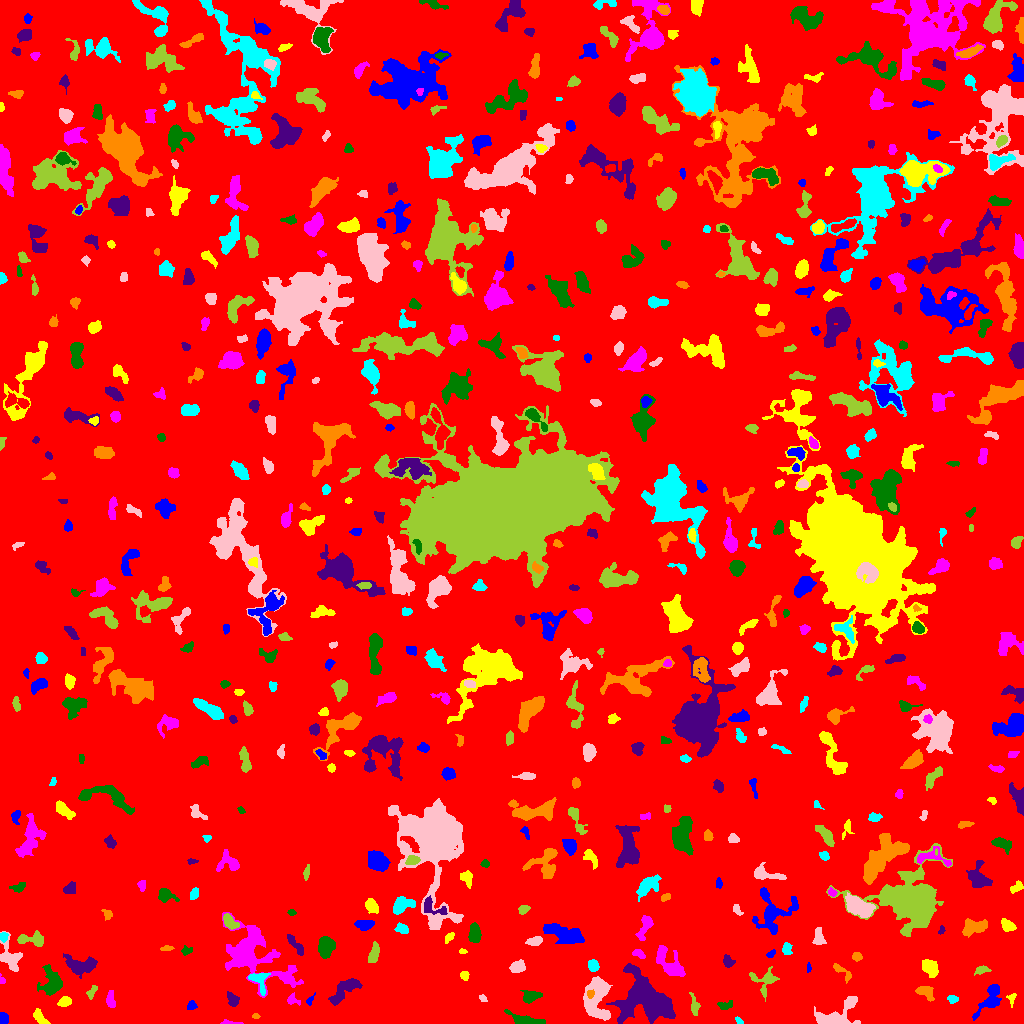

Values plotted in this chart, from the file beside it:
ID, X, Y, A, B, theta, total_flux, mu_max, mu_median, mu_mean, R_fwhm, R_e, R10, R90, x_start, x_end, y_start, y_end, area, greylevel
0, 513.7, 520.6, 301.8, 296, 0.7246, 1692811, 14.0, 2.0, 2.035, 51.98, 239.5, 91.41, 388.9, 0, 1023, 0, 1023, 831783, 2.035
1, 3.128, 4.459, 2.837, 2.174, -1.561, 562.0, 10.0, 6.0, 5.62, 4.442, 3.141, 1.262, 4.787, 0, 8, 0, 11, 100, 9.62
2, 40.05, 5.5, 5.062, 1.938, -0.8143, 220.0, 3.0, 1.0, 1.497, 4.82, 3.656, 1.493, 5.614, 33, 50, 0, 15, 147, 6.497
3, 230.3, 0.7875, 6.376, 0.8692, -0.04665, 80.0, 3.0, 1.0, 1.25, 2.394, 2.257, 0.7979, 3.827, 220, 243, 0, 4, 64, 6.25
4, 526.6, 2.699, 7.558, 2.126, -0.2057, 921.0, 14.0, 3.0, 3.529, 3.656, 4.107, 1.493, 7.024, 504, 545, 0, 14, 261, 8.529
5, 644.8, 25.18, 13.97, 10.69, -0.4978, 12456, 28.0, 6.0, 7.288, 7.919, 11.98, 4.297, 20.2, 606, 675, 0, 60, 1709, 10.29
6, 255.6, 7.238, 1.853, 1.154, -0.2719, 63.0, 4.0, 1.0, 1.575, 2.394, 1.784, 0.5642, 2.932, 252, 260, 5, 10, 40, 6.575
7, 738.8, 2.928, 2.169, 1.307, -0.6778, 83.0, 3.0, 2.0, 1.729, 2.985, 2.185, 0.7979, 3.385, 735, 743, 0, 7, 48, 7.729
8, 835.8, 7.812, 12.2, 6.052, 0.3825, 2078, 9.0, 3.0, 3.724, 7.632, 7.399, 2.877, 11.63, 814, 860, 0, 27, 558, 7.724
9, 694.5, 16.73, 5.254, 1.773, -1.41, 181.0, 4.0, 1.0, 1.293, 3.827, 3.29, 1.128, 5.47, 689, 700, 8, 31, 140, 6.293
10, 559.8, 8.133, 4.735, 3.3, -0.8837, 487.0, 6.0, 3.0, 2.815, 5.557, 4.334, 1.596, 6.628, 552, 570, 0, 16, 173, 7.815
11, 191.9, 17.55, 2.157, 2.025, 0.9059, 144.0, 5.0, 2.0, 1.8, 2.585, 2.459, 0.7979, 4.184, 187, 197, 14, 23, 80, 6.8
12, 64.82, 21.8, 2.855, 2.166, 0.2574, 324.0, 6.0, 2.0, 2.678, 4.37, 3.192, 1.262, 4.983, 57, 71, 17, 27, 121, 7.678
13, 110.8, 23.21, 4.408, 1.929, -1.458, 268.0, 4.0, 2.0, 2.015, 5.262, 3.613, 1.382, 5.698, 106, 115, 16, 33, 133, 7.015
14, 724.3, 18.21, 3.948, 1.971, 0.09459, 160.0, 3.0, 1.0, 1.468, 3.827, 3.09, 1.262, 5.015, 717, 732, 14, 23, 109, 6.468
15, 344.3, 33.5, 9.55, 3.448, 0.7076, 1211, 7.0, 3.0, 3.081, 6.933, 6.408, 2.523, 9.869, 328, 362, 18, 45, 393, 7.081
16, 925.3, 31.73, 4.389, 2.72, -0.4813, 448.0, 8.0, 2.0, 2.396, 4.184, 4.029, 1.493, 6.232, 915, 934, 22, 37, 187, 7.396
17, 952.5, 24.42, 2.508, 1.598, -0.1068, 102.0, 4.0, 1.0, 1.275, 3.09, 2.523, 0.9772, 4.029, 947, 958, 20, 28, 80, 6.275
18, 482.7, 25.21, 2.073, 1.463, -0.8455, 66.0, 3.0, 1.0, 1.269, 2.523, 2.111, 0.7979, 3.385, 479, 487, 22, 29, 52, 6.269
19, 765, 43.7, 6.827, 5.485, -0.03065, 1066, 11.0, 3.0, 3.553, 4.297, 4.853, 1.784, 8.387, 749, 779, 22, 57, 300, 7.553
20, 889.9, 27.53, 8.514, 4.288, -1.564, 1389, 8.0, 2.0, 2.761, 6.723, 6.457, 2.459, 10.72, 879, 900, 8, 42, 503, 7.761
21, 310, 23.28, 3.29, 1.458, 0.9604, 136.0, 4.0, 2.0, 2.345, 3.909, 2.523, 0.9772, 3.785, 306, 315, 18, 31, 58, 6.345
22, 1012, 25.45, 3.068, 1.976, 1.419, 100.0, 3.0, 1.0, 1.333, 3.038, 2.459, 0.9772, 3.989, 1006, 1016, 16, 30, 75, 6.333
23, 293.3, 23.39, 3.702, 2.316, -0.3545, 168.0, 4.0, 2.0, 1.663, 4.146, 3.038, 1.128, 4.82, 287, 300, 18, 31, 101, 7.663
24, 530.6, 26.98, 4.282, 2.617, 0.2744, 586.0, 7.0, 3.0, 3.052, 4.853, 3.989, 1.596, 6.457, 520, 542, 20, 33, 192, 8.052
25, 232.7, 23.29, 3.687, 2.467, -1.114, 363.0, 5.0, 3.0, 2.612, 4.754, 3.7, 1.493, 5.698, 227, 239, 17, 32, 139, 7.612
26, 590.1, 29.54, 1.909, 1.7, 1.377, 142.0, 7.0, 2.0, 2.367, 2.034, 2.034, 0.7979, 3.613, 587, 594, 25, 34, 60, 13.37
27, 259, 44.43, 5.701, 4.135, -1.081, 857.0, 11.0, 3.0, 3.913, 3.989, 4.222, 1.596, 7.024, 248, 270, 28, 50, 219, 10.91
28, 596.7, 22.47, 11.83, 6.35, -1.477, 3013, 12.0, 4.0, 4.105, 7.777, 8.195, 2.985, 12.94, 583, 612, 3, 47, 734, 9.105
29, 91.96, 32.39, 3.644, 1.71, 1, 218.0, 7.0, 2.0, 2.319, 2.394, 2.821, 0.9772, 4.754, 86, 97, 24, 38, 94, 7.319
30, 193, 40.51, 5.851, 4.332, -0.01651, 501.0, 6.0, 2.0, 2.062, 5.412, 4.652, 1.871, 7.247, 177, 203, 32, 49, 243, 7.062
31, 991, 24.54, 8.874, 3.859, 1.022, 868.0, 7.0, 2.0, 2.284, 5.293, 5.47, 2.111, 8.903, 972, 1001, 3, 39, 380, 7.284
32, 464.1, 47.86, 2.022, 1.762, -0.4417, 105.0, 5.0, 1.0, 1.382, 1.954, 2.394, 0.7979, 3.785, 460, 469, 43, 52, 76, 7.382
33, 1.926, 43.01, 2.134, 1.45, -1.332, 94.0, 4.0, 2.0, 2.136, 3.038, 2.034, 0.7979, 3.241, 0, 5, 40, 50, 44, 7.136
34, 51.71, 40.63, 6.983, 4.697, -1.551, 1538, 9.0, 3.0, 3.671, 6.358, 6.103, 2.394, 9.982, 37, 62, 28, 59, 419, 7.671
35, 80.01, 58.11, 7.945, 4.127, -0.0974, 1479, 9.0, 3.0, 3.564, 6.206, 6.283, 2.394, 10.01, 63, 97, 45, 70, 415, 7.564
36, 841.3, 52.21, 6.747, 1.991, -0.7257, 151.0, 3.0, 1.0, 1.094, 3.785, 3.241, 1.262, 5.078, 833, 851, 40, 60, 138, 6.094
37, 593.3, 57.83, 2.999, 2.303, -1.308, 384.0, 7.0, 3.0, 3.174, 3.785, 3.29, 1.262, 5.262, 588, 599, 52, 64, 121, 8.174
38, 517.3, 56.56, 3.64, 2.744, 0.416, 683.0, 7.0, 4.0, 4.065, 5.698, 4.107, 1.693, 6.232, 509, 525, 51, 64, 168, 8.065
39, 980.7, 52.91, 3.511, 1.923, 0.2082, 117.0, 3.0, 1.0, 1.125, 3.141, 2.821, 0.9772, 4.583, 974, 991, 48, 58, 104, 6.125
40, 217.4, 56.35, 1.931, 1.439, -1.477, 86.0, 4.0, 1.0, 1.509, 2.821, 2.034, 0.7979, 3.432, 214, 220, 52, 61, 57, 6.509
41, 808.7, 55.77, 2.423, 1.023, -1.548, 90.0, 5.0, 2.0, 2.195, 2.257, 1.871, 0.5642, 3.038, 807, 811, 51, 61, 41, 7.195
42, 929.6, 55.76, 4.746, 3.136, -0.8928, 1050, 8.0, 4.0, 4.375, 6.933, 4.951, 2.034, 7.548, 922, 938, 46, 64, 240, 8.375
43, 639.3, 69.43, 3.573, 1.818, -0.4319, 167.0, 4.0, 2.0, 1.777, 4.222, 3.09, 1.128, 4.787, 632, 645, 65, 74, 94, 7.777
44, 325.1, 76.8, 4.865, 3.75, 1.308, 1491, 12.0, 4.0, 4.873, 6.024, 5.262, 2.034, 8.444, 318, 335, 65, 87, 306, 8.873
45, 727.9, 62.33, 3.251, 2.517, -0.9937, 287.0, 5.0, 2.0, 2.496, 4.029, 3.568, 1.382, 5.412, 723, 735, 56, 69, 115, 6.496
46, 857, 66.7, 2.318, 2.113, -0.2689, 309.0, 7.0, 4.0, 3.768, 3.7, 2.821, 1.128, 4.406, 852, 862, 62, 71, 82, 7.768
47, 786.7, 74.69, 3.097, 2.212, -1.515, 344.0, 5.0, 3.0, 3.185, 4.442, 3.29, 1.382, 5.14, 782, 792, 69, 81, 108, 7.185
48, 10.49, 66.06, 7.458, 4.521, -1.142, 639.0, 5.0, 2.0, 1.76, 5.499, 5.352, 2.111, 8.813, 0, 22, 52, 92, 363, 6.76
49, 373.4, 67.75, 5.4, 2.079, 1.243, 488.0, 8.0, 3.0, 2.726, 4.334, 3.909, 1.493, 6.155, 368, 379, 61, 82, 179, 7.726
50, 689.5, 63.55, 4.413, 2.515, -1.278, 798.0, 10.0, 4.0, 4.483, 4.983, 4.146, 1.596, 6.531, 684, 695, 54, 73, 178, 9.483
51, 770.8, 69.31, 2.574, 1.393, 0.6772, 124.0, 4.0, 2.0, 2.102, 3.338, 2.257, 0.9772, 3.785, 766, 775, 66, 74, 59, 7.102
52, 462.7, 71.79, 1.98, 1.108, -0.04937, 101.0, 6.0, 2.0, 2.525, 2.326, 1.784, 0.5642, 2.932, 459, 467, 70, 75, 40, 8.525
53, 670.6, 58.94, 9.294, 4.624, -0.819, 1490, 10.0, 3.0, 3.143, 5.47, 6.604, 2.459, 10.75, 656, 685, 47, 78, 474, 7.143
54, 186, 72.86, 2.483, 1.83, 0.01153, 114.0, 5.0, 1.0, 1.407, 2.034, 2.394, 0.7979, 3.868, 181, 192, 68, 78, 81, 6.407
55, 296.4, 77.74, 6.764, 1.958, -0.898, 426.0, 5.0, 2.0, 2.521, 4.951, 4.222, 1.596, 6.457, 287, 303, 68, 89, 169, 6.521
56, 166.9, 74.92, 3.238, 0.9834, 0.09323, 125.0, 5.0, 2.0, 1.953, 2.646, 2.257, 0.7979, 3.523, 160, 174, 73, 78, 64, 7.953
57, 3.563, 86.94, 2.045, 1.982, 0.4482, 142.0, 4.0, 2.0, 1.919, 3.827, 2.585, 0.9772, 4.029, 0, 8, 81, 91, 74, 8.919
58, 534.9, 82.31, 3.702, 2.088, 0.2581, 329.0, 5.0, 3.0, 2.511, 4.618, 3.523, 1.382, 5.412, 525, 542, 78, 87, 131, 7.511
59, 30.95, 83.7, 8.21, 2.899, -0.04627, 517.0, 5.0, 2.0, 2.052, 5.412, 4.618, 1.784, 7.247, 17, 43, 77, 93, 252, 7.052
... 568 more rows
